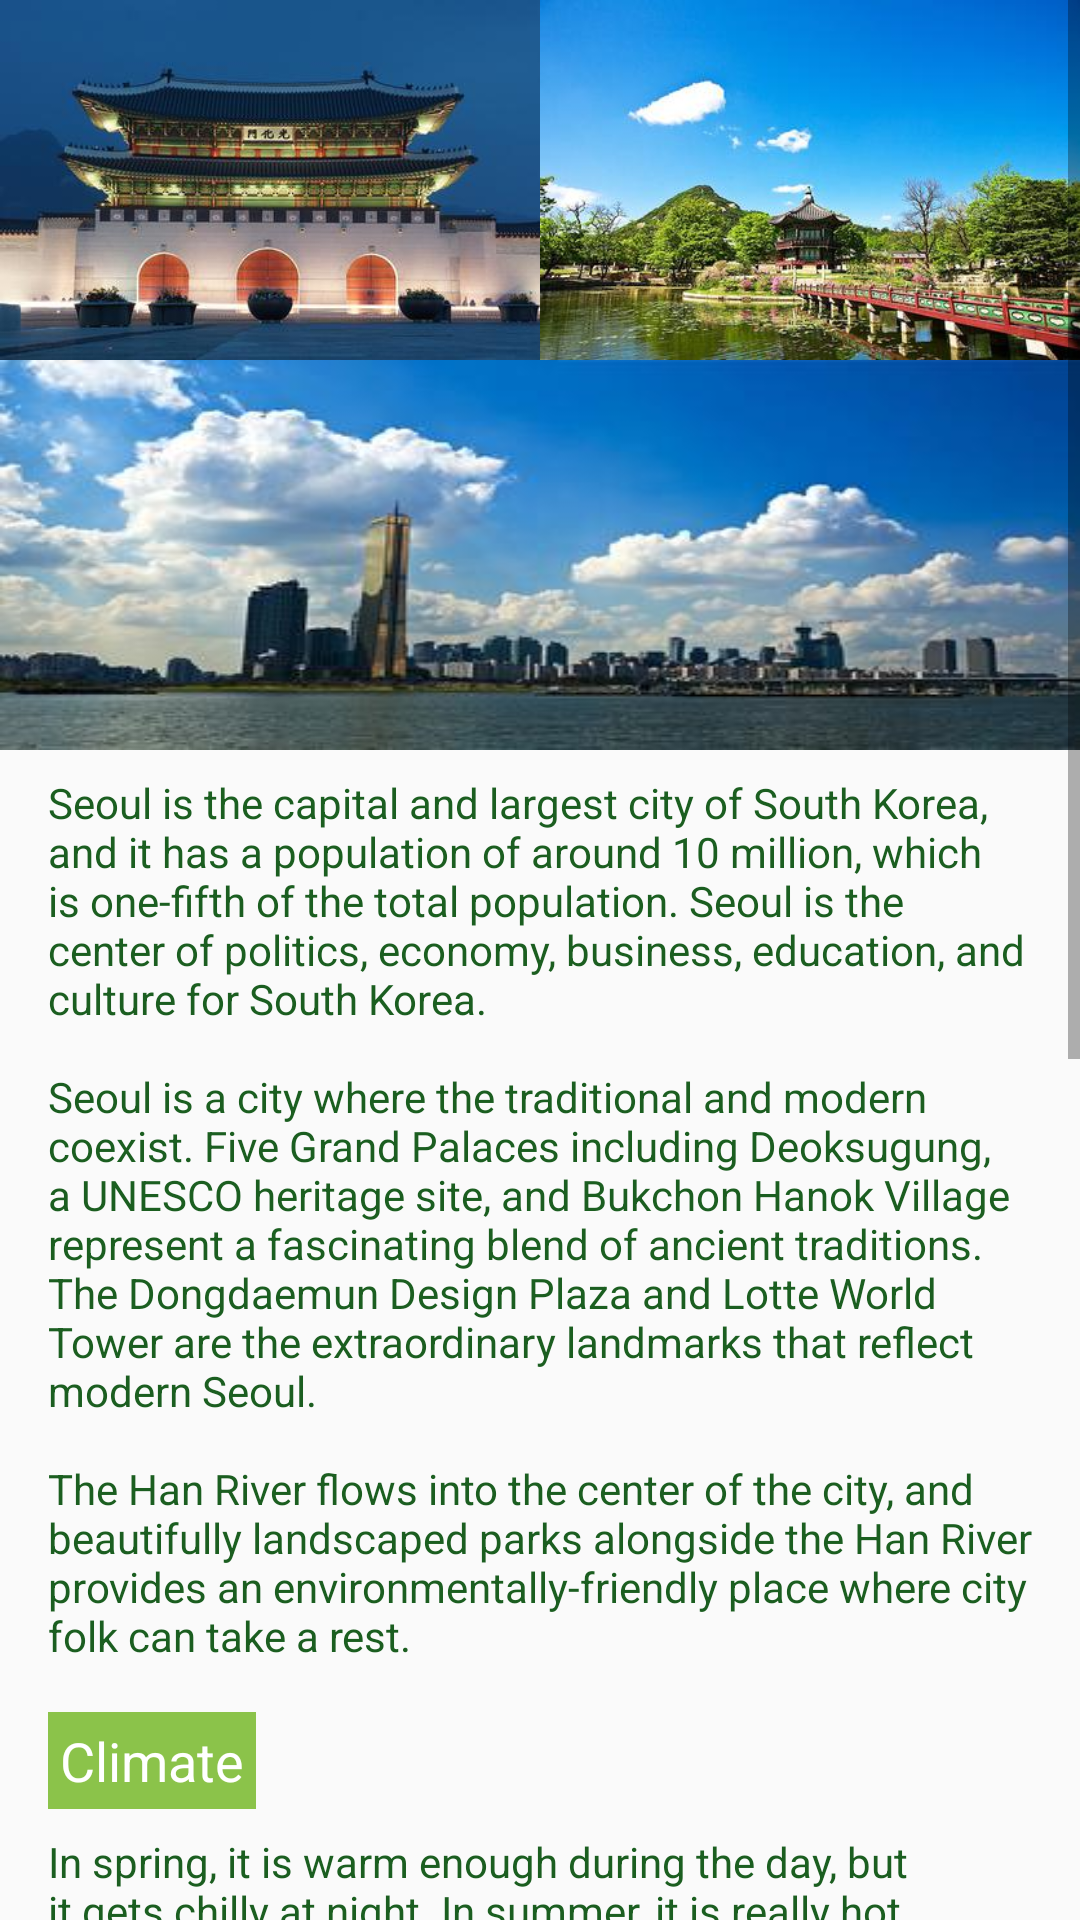

Here is an Android app screen rendered from its layout file. Give the layout XML and the strings, colors and styles it references.
<!-- AndroidManifest.xml: application theme AppTheme -->
<!-- res/layout/fragment_info.xml -->
<?xml version="1.0" encoding="utf-8"?>
<ScrollView xmlns:android="http://schemas.android.com/apk/res/android"
    android:layout_width="match_parent"
    android:layout_height="match_parent">

    <LinearLayout
        android:layout_width="match_parent"
        android:layout_height="wrap_content"
        android:orientation="vertical">

        <LinearLayout
            android:layout_width="match_parent"
            android:layout_height="match_parent"
            android:orientation="horizontal">

            <ImageView
                android:layout_width="@dimen/layout_width_zero"
                android:layout_height="@dimen/layout_height_seoul_image"
                android:layout_weight="1"
                android:contentDescription="@string/image_des"
                android:scaleType="fitXY"
                android:src="@drawable/seoul_gwanghwamun" />

            <ImageView
                android:layout_width="@dimen/layout_width_zero"
                android:layout_height="@dimen/layout_height_seoul_image"
                android:layout_weight="1"
                android:contentDescription="@string/image_des"
                android:scaleType="fitXY"
                android:src="@drawable/seoul_hyangwonjeong" />
        </LinearLayout>

        <ImageView
            android:layout_width="match_parent"
            android:layout_height="@dimen/layout_height_seoul_scenery"
            android:contentDescription="@string/image_des"
            android:scaleType="fitXY"
            android:src="@drawable/seoul_scenery" />

        <TextView
            android:id="@+id/seoul_des"
            style="@style/InfoDescriptionTextStyle"
            android:text="@string/seoul_des" />

        <TextView
            style="@style/InfoTitleTextStyle"
            android:text="@string/climate" />

        <TextView
            style="@style/InfoDescriptionTextStyle"
            android:text="@string/climate_des" />

        <TextView
            style="@style/InfoTitleTextStyle"
            android:text="@string/currency" />

        <TextView
            style="@style/InfoDescriptionTextStyle"
            android:text="@string/currency_des" />

        <TextView
            style="@style/InfoTitleTextStyle"
            android:text="@string/from_incheon_to_seoul" />

        <TextView
            style="@style/InfoDescriptionTextStyle"
            android:text="@string/from_incheon_to_seoul_des" />

    </LinearLayout>
</ScrollView>
<!-- resources referenced by this layout -->
<resources>
  <dimen name="layout_height_seoul_image">120dp</dimen>
  <dimen name="layout_height_seoul_scenery">130dp</dimen>
  <dimen name="layout_width_zero">0dp</dimen>
  <string name="climate">Climate</string>
  <string name="climate_des">In spring, it is warm enough during the day, but it gets chilly at night.
          In summer, it is really hot and humid(25 ~ 35°C). There is a rainy season from late June
          to early July. It is hottest in the late July and early August. In autumn, it is clear and
          dry(10 ~ 25°C). The fall foliage reaches a peak in mid-October. In winter, it is too cold.
          (-10 ~ 10°C) December and January are coldest months. </string>
  <string name="currency">Currency</string>
  <string name="currency_des">Won is the Korean currency of money. One dollar (USD) is worth
          about 1,000 won.</string>
  <string name="from_incheon_to_seoul">Easy way to get from Incheon Airport to Seoul </string>
  <string name="from_incheon_to_seoul_des">The airport railroad or AREX is a very convenient way
          to get from the airport to various locations in Seoul. There are two trains that you can
          take.\n\nOne is the Express Train which goes straight to Seoul Station without any stops.
          Going on this train takes 43 minutes and is presently on sale for 8,000 won.\n\nThe other
          train goes to Seoul Station as well but makes stops at various subway transfer stations
          along the way. This training takes just over 50 minutes to go to Seoul Station and costs
          4,300 won to go to Seoul Station, or less if you get off and transfer earlier.</string>
  <string name="image_des">Image</string>
  <string name="seoul_des">Seoul is the capital and largest city of South Korea, and it has a
          population of around 10 million, which is one-fifth of the total population. Seoul is the
          center of politics, economy, business, education, and culture for South Korea.\n\nSeoul is a
          city where the traditional and modern coexist. Five Grand Palaces including Deoksugung,
          a UNESCO heritage site, and Bukchon Hanok Village represent a fascinating blend of ancient
          traditions. The Dongdaemun Design Plaza and Lotte World Tower are the extraordinary landmarks
          that reflect modern Seoul.\n\nThe Han River flows into the center of the city, and beautifully
          landscaped parks alongside the Han River provides an environmentally-friendly place
          where city folk can take a rest.</string>
  <style name="InfoDescriptionTextStyle">
          <item name="android:layout_width">match_parent</item>
          <item name="android:layout_height">wrap_content</item>
          <item name="android:paddingRight">@dimen/padding</item>
          <item name="android:paddingLeft">@dimen/padding</item>
          <item name="android:paddingTop">@dimen/padding_top</item>
          <item name="android:paddingBottom">@dimen/padding</item>
          <item name="android:textColor">@color/color_green_900</item>
      </style>
  <style name="AppTheme" parent="Theme.AppCompat.Light.DarkActionBar">
          
          <item name="colorPrimary">@color/colorPrimary</item>
          <item name="colorPrimaryDark">@color/colorPrimaryDark</item>
          <item name="colorAccent">@color/colorAccent</item>
      </style>
  <dimen name="padding">16dp</dimen>
  <dimen name="padding_top">8dp</dimen>
  <color name="color_green_900">#1B5E20</color>
  <color name="color_light_green_500">#8BC34A</color>
  <color name="colorPrimary">#8BC34A</color>
  <color name="colorPrimaryDark">#689F38</color>
  <color name="colorAccent">#FF4081</color>
</resources>
